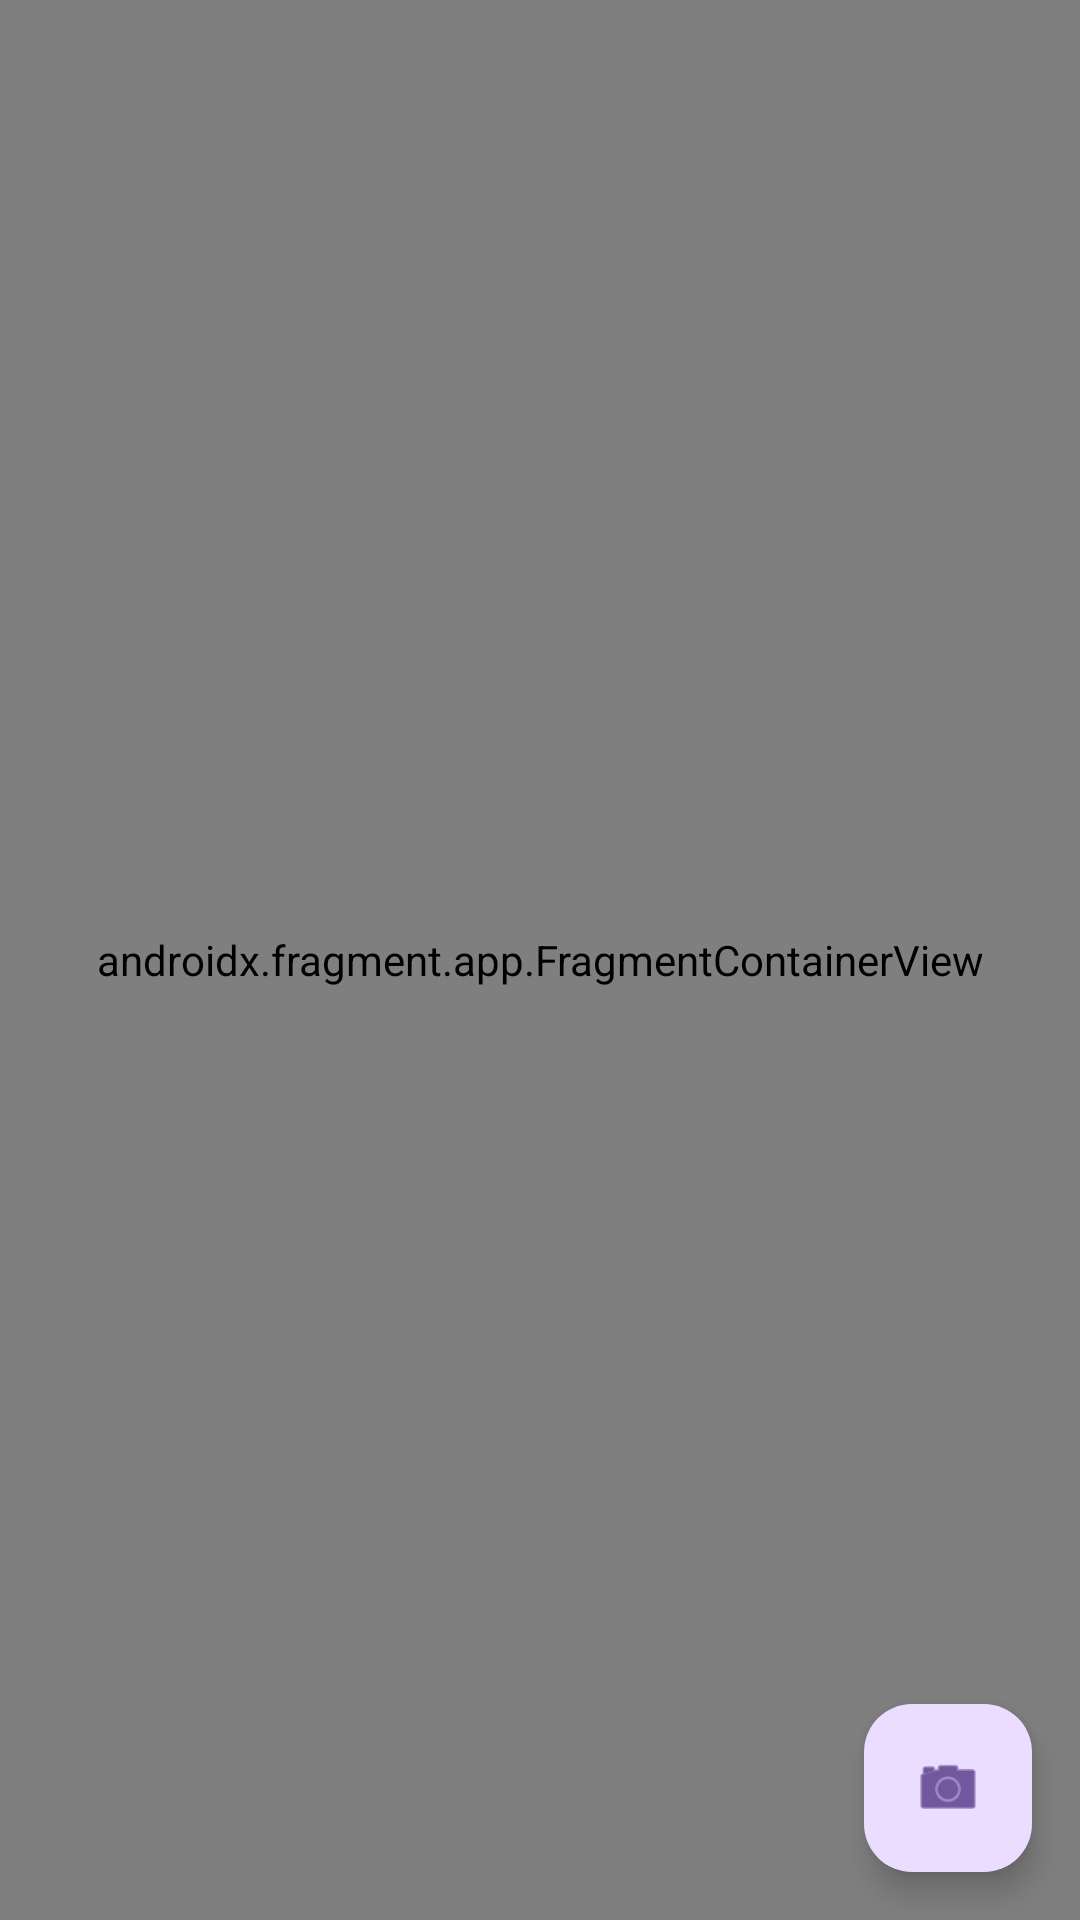

Here is an Android app screen rendered from its layout file. Give the layout XML and the strings, colors and styles it references.
<!-- AndroidManifest.xml: application theme Theme.Geocamera -->
<!-- res/layout/activity_main.xml -->
<?xml version="1.0" encoding="utf-8"?>
<androidx.constraintlayout.widget.ConstraintLayout xmlns:android="http://schemas.android.com/apk/res/android"
    xmlns:app="http://schemas.android.com/apk/res-auto"
    xmlns:tools="http://schemas.android.com/tools"
    android:layout_width="match_parent"
    android:layout_height="match_parent"
    tools:context=".MapsActivity.MapsActivity">

    <com.google.android.material.floatingactionbutton.FloatingActionButton
        android:id="@+id/floatingActionButton"
        android:layout_width="wrap_content"
        android:layout_height="wrap_content"
        android:layout_marginEnd="16dp"
        android:layout_marginBottom="16dp"
        android:clickable="true"
        android:src="@android:drawable/ic_menu_camera"
        app:layout_constraintBottom_toBottomOf="parent"
        app:layout_constraintEnd_toEndOf="parent"
        android:contentDescription="@string/take_new_photo" />

    <androidx.fragment.app.FragmentContainerView
        android:id="@+id/fragmentContainerView"
        android:name="edu.uark.lwj003.geocamera.MapsActivity.OpenStreetMapFragment"
        android:layout_width="0dp"
        android:layout_height="0dp"
        app:layout_constraintBottom_toBottomOf="parent"
        app:layout_constraintEnd_toEndOf="parent"
        app:layout_constraintStart_toStartOf="parent"
        app:layout_constraintTop_toTopOf="parent" />

</androidx.constraintlayout.widget.ConstraintLayout>
<!-- resources referenced by this layout -->
<resources>
  <string name="take_new_photo">Take New Photo</string>
  <style name="Theme.Geocamera" parent="Base.Theme.Geocamera" />
  <style name="Base.Theme.Geocamera" parent="Theme.Material3.DayNight.NoActionBar">
          
          
      </style>
</resources>
